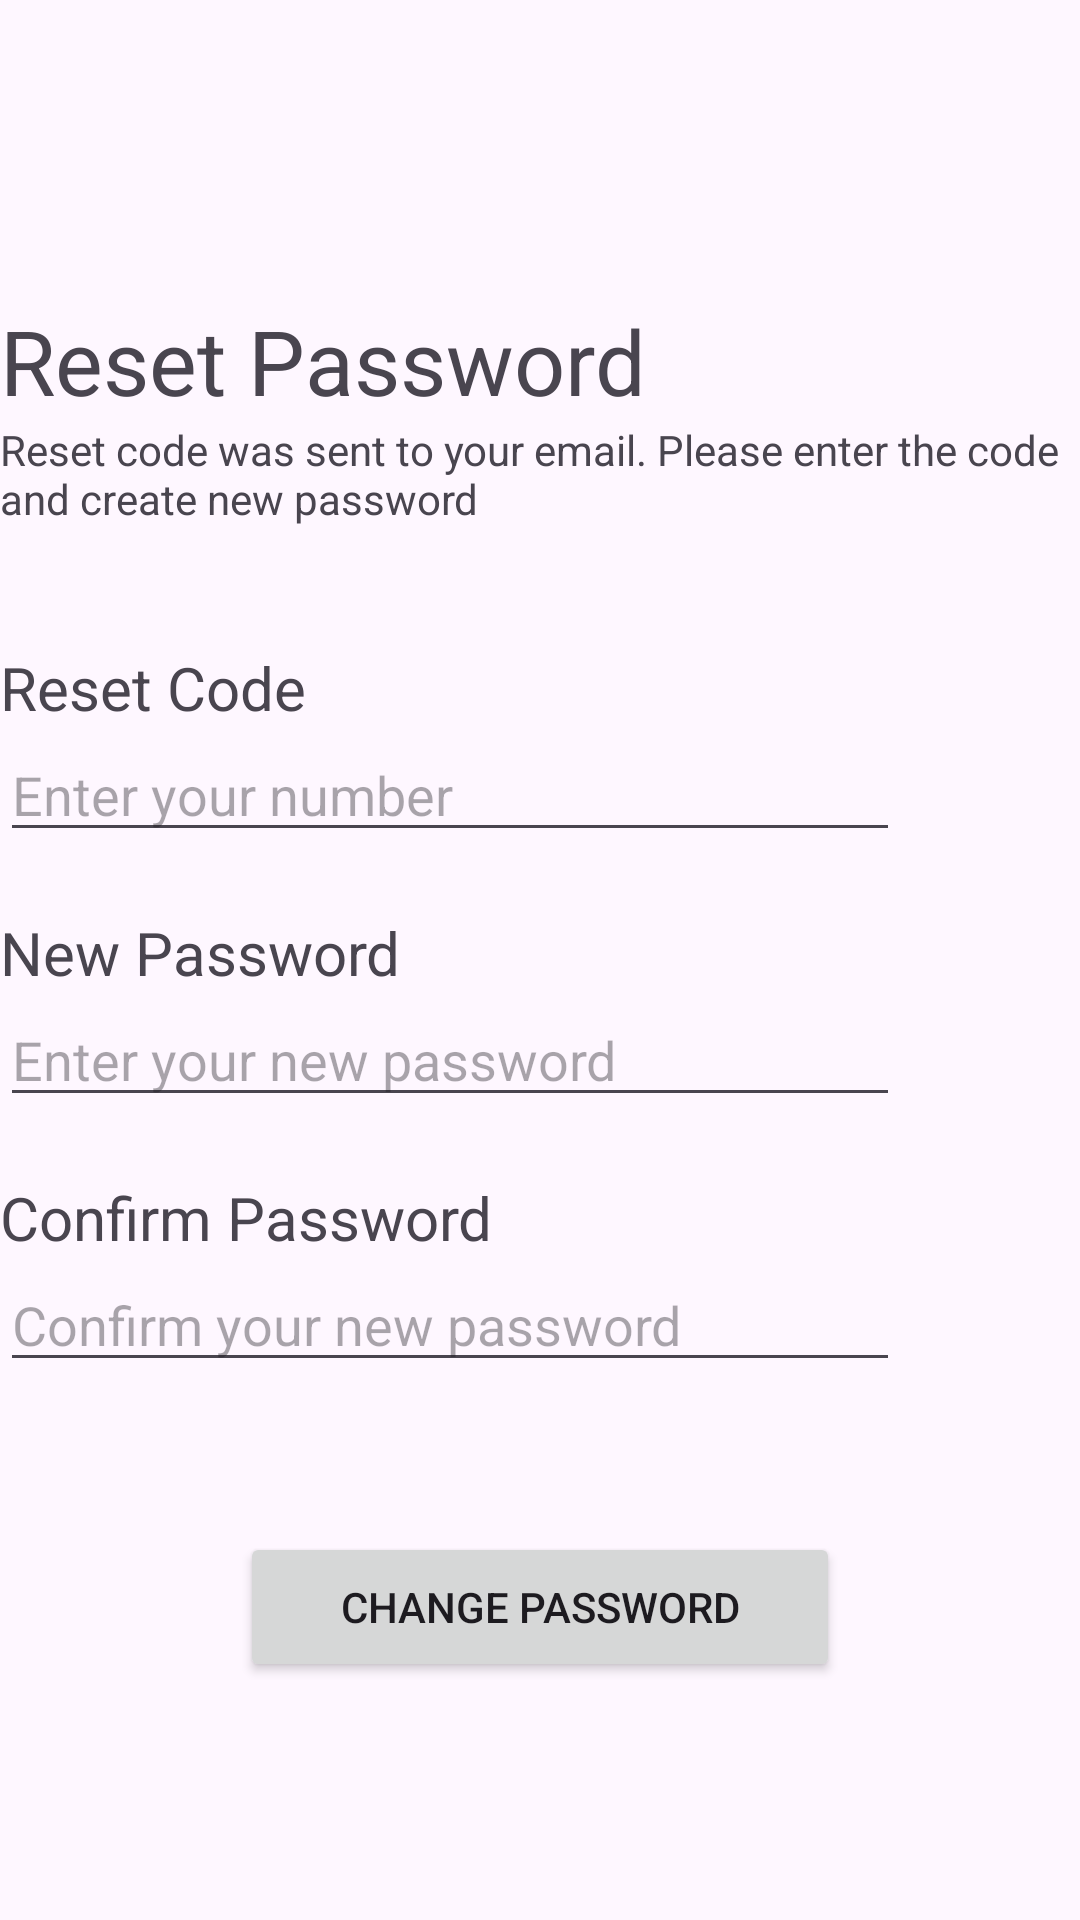

The Android layout XML behind this screen, and the referenced resources:
<!-- AndroidManifest.xml: application theme Theme.AirQuality -->
<!-- res/layout/activity_forget_password.xml -->
<?xml version="1.0" encoding="utf-8"?>
<LinearLayout xmlns:android="http://schemas.android.com/apk/res/android"
    xmlns:app="http://schemas.android.com/apk/res-auto"
    xmlns:tools="http://schemas.android.com/tools"
    android:layout_width="match_parent"
    android:layout_height="match_parent"
    android:orientation="vertical"
    android:layout_marginLeft="20dp"
    android:layout_marginRight="20dp"
    tools:context=".ForgetPassword">

    <Space
        android:layout_width="match_parent"
        android:layout_height="100dp"/>
    <TextView
        android:layout_width="wrap_content"
        android:layout_height="wrap_content"

        android:text="Reset Password"
        android:textSize="30dp"/>
    <TextView
        android:layout_width="wrap_content"
        android:layout_height="wrap_content"
        android:text="@string/reset_password"/>
    <Space
        android:layout_width="match_parent"
        android:layout_height="40dp"/>
    <TextView
        android:layout_width="wrap_content"
        android:layout_height="wrap_content"
        android:text="Reset Code"
        android:textSize="20dp"/>
    <EditText
        android:layout_width="300dp"
        android:layout_height="wrap_content"
        android:hint="Enter your number"/>
    <Space
        android:layout_width="match_parent"
        android:layout_height="20dp"/>
    <TextView
        android:layout_width="wrap_content"
        android:layout_height="wrap_content"
        android:text="New Password"
        android:textSize="20dp"/>
    <EditText
        android:layout_width="300dp"
        android:layout_height="wrap_content"
        android:hint="Enter your new password"/>
    <Space
        android:layout_width="match_parent"
        android:layout_height="20dp"/>
    <TextView
        android:layout_width="wrap_content"
        android:layout_height="wrap_content"
        android:text="Confirm Password"
        android:textSize="20dp"/>
    <EditText
        android:layout_width="300dp"
        android:layout_height="wrap_content"
        android:hint="Confirm your new password"/>
    <Space
        android:layout_width="match_parent"
        android:layout_height="50dp"/>
    <Button
        android:id="@+id/btnchange"
        android:layout_width="200dp"
        android:layout_height="50dp"
        android:layout_gravity="center"
        android:text="Change Password"/>

</LinearLayout>
<!-- resources referenced by this layout -->
<resources>
  <string name="reset_password">Reset code was sent to your email. Please enter the code and create new password</string>
  <style name="Theme.AirQuality" parent="Base.Theme.AirQuality" />
  <style name="Base.Theme.AirQuality" parent="Theme.Material3.DayNight.NoActionBar">
          
          
      </style>
</resources>
